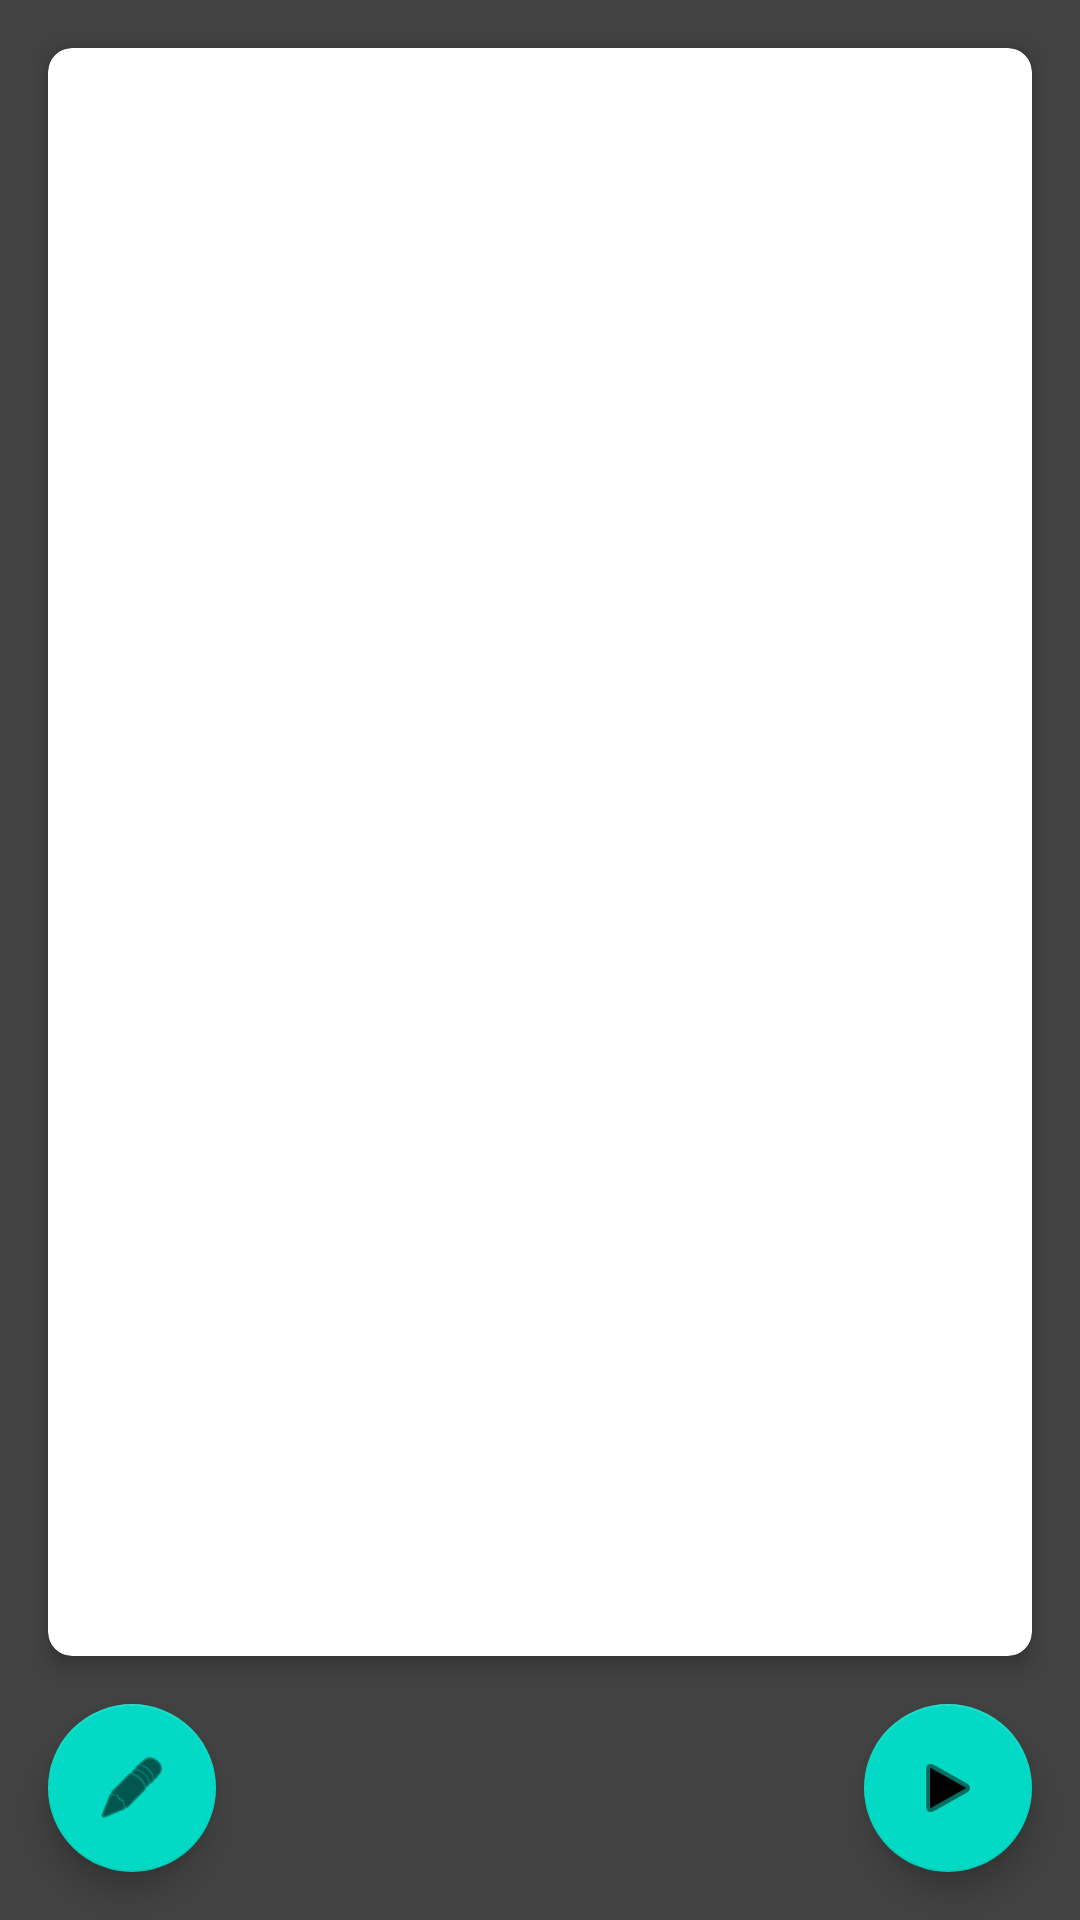

Here is an Android app screen rendered from its layout file. Give the layout XML and the strings, colors and styles it references.
<!-- AndroidManifest.xml: application theme Theme.AutisTalk -->
<!-- res/layout/activity_card_detail.xml -->
<?xml version="1.0" encoding="utf-8"?>
<androidx.constraintlayout.widget.ConstraintLayout
    xmlns:android="http://schemas.android.com/apk/res/android"
    xmlns:app="http://schemas.android.com/apk/res-auto"
    android:layout_width="match_parent"
    android:layout_height="match_parent"
    android:background="@color/cardview_dark_background">

    <com.google.android.material.card.MaterialCardView
        android:id="@+id/cardView"
        android:layout_width="0dp"
        android:layout_height="0dp"
        android:layout_margin="16dp"
        app:cardCornerRadius="8dp"
        app:cardElevation="4dp"
        app:layout_constraintBottom_toTopOf="@id/playButton"
        app:layout_constraintEnd_toEndOf="parent"
        app:layout_constraintStart_toStartOf="parent"
        app:layout_constraintTop_toTopOf="parent">

        <LinearLayout
            android:layout_width="match_parent"
            android:layout_height="match_parent"
            android:orientation="vertical"
            android:padding="16dp"
            android:gravity="center">

            <TextView
                android:id="@+id/cardTextTextView"
                android:layout_width="match_parent"
                android:layout_height="match_parent"
                android:textAlignment="center"
                android:textColor="@color/black"
                android:textStyle="bold"
                app:autoSizeTextType="uniform"
                app:autoSizeMinTextSize="36sp"
                app:autoSizeMaxTextSize="72sp"
                app:autoSizeStepGranularity="2sp" />

        </LinearLayout>

    </com.google.android.material.card.MaterialCardView>

    <com.google.android.material.floatingactionbutton.FloatingActionButton
        android:id="@+id/playButton"
        android:layout_width="wrap_content"
        android:layout_height="wrap_content"
        android:layout_margin="16dp"
        app:layout_constraintBottom_toBottomOf="parent"
        app:layout_constraintEnd_toEndOf="parent"
        app:srcCompat="@android:drawable/ic_media_play" />

    <com.google.android.material.floatingactionbutton.FloatingActionButton
        android:id="@+id/editButton"
        android:layout_width="wrap_content"
        android:layout_height="wrap_content"
        android:layout_margin="16dp"
        app:layout_constraintBottom_toBottomOf="parent"
        app:layout_constraintStart_toStartOf="parent"
        app:srcCompat="@android:drawable/ic_menu_edit" />

</androidx.constraintlayout.widget.ConstraintLayout>
<!-- resources referenced by this layout -->
<resources>
  <color name="black">#FF000000</color>
  <style name="Theme.AutisTalk" parent="Theme.MaterialComponents.DayNight.NoActionBar">
          
          <item name="colorPrimary">@color/purple_500</item>
          <item name="colorPrimaryVariant">@color/purple_700</item>
          <item name="colorOnPrimary">@color/white</item>
          <item name="colorSecondary">@color/teal_200</item>
          <item name="colorOnSecondary">@color/black</item>
          <item name="android:windowBackground">@color/white</item>
      </style>
  <color name="purple_500">#FF6200EE</color>
  <color name="purple_700">#FF3700B3</color>
  <color name="white">#FFFFFFFF</color>
  <color name="teal_200">#FF03DAC5</color>
</resources>
